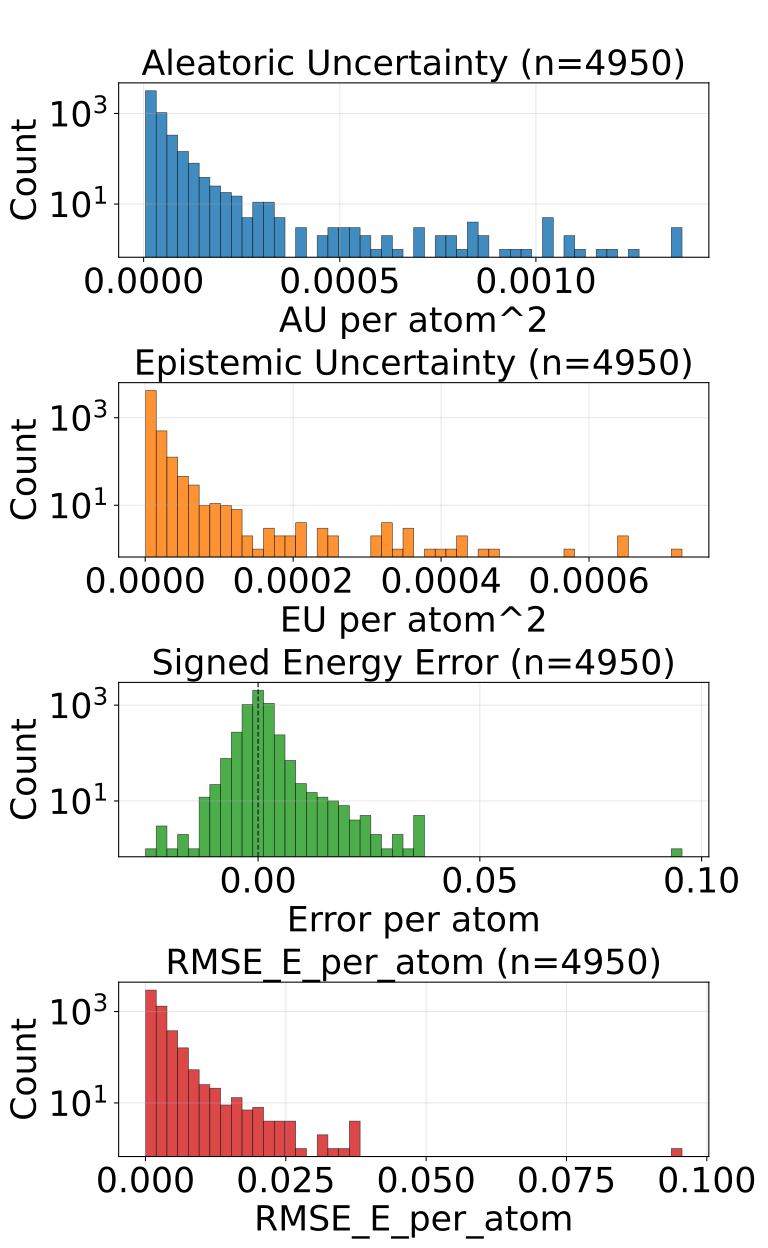

The file beside this chart, header and first rows:
config_index, num_atoms, ref_energy, pred_energy, error, sq_error, rmse_e_atom, aleatoric_var, epistemic_var, total_var
0, 20.0, -525.8, -525.8, -0.00116, 1.344829797744751e-06, 0.00116, 1.2335091014392674e-05, 6.468966603279114e-06, 1.8804057617671788e-05
1, 20.0, -525.9, -525.9, 0.0001831, 3.3527612686157227e-08, 0.0001831, 7.663038559257984e-06, 1.1492520570755005e-06, 8.812290616333485e-06
2, 22.0, -613.4, -613.4, -6.103515625e-05, 3.725290298461914e-09, 6.103515625e-05, 1.1462484508228954e-05, 1.2861564755439758e-06, 1.274864098377293e-05
3, 22.0, -613.4, -613.4, -0.00177, 3.1329691410064697e-06, 0.00177, 1.2931350283906795e-05, 3.3725052617228357e-06, 1.6303854863508604e-05
4, 23.0, -675.7, -675.7, -0.0006714, 4.507601261138916e-07, 0.0006714, 1.0090817340824287e-05, 1.8049031496047974e-06, 1.1895720490429085e-05
5, 24.0, -732.6, -732.6, 0.001038, 1.0766088962554932e-06, 0.001038, 1.3478332220984157e-05, 8.297152817249298e-06, 2.1775485947728157e-05
6, 24.0, -686.3, -686.3, -0.0007324, 5.364418029785156e-07, 0.0007324, 1.1084199286415242e-05, 1.6292557347696857e-06, 1.271345536224544e-05
7, 21.0, -598.2, -598.2, 0.00177, 3.1329691410064697e-06, 0.00177, 5.1089336920995265e-05, 2.516061158530647e-06, 5.3605399443767965e-05
8, 22.0, -664.1, -664.1, 0.001465, 2.1457672119140625e-06, 0.001465, 9.461788977205288e-06, 2.7179717108083423e-06, 1.2179760233266279e-05
9, 22.0, -664, -664, 0.001221, 1.4901161193847656e-06, 0.001221, 1.9363296814844944e-05, 6.3305719777417835e-06, 2.5693869247334078e-05
10, 23.0, -724.1, -724.1, 0.0004883, 2.384185791015625e-07, 0.0004883, 1.1603845450736117e-05, 4.391372385725845e-06, 1.599521783646196e-05
11, 22.0, -546.4, -546.4, 0.0005493, 3.0174851417541504e-07, 0.0005493, 1.302133659919491e-05, 1.818127884689602e-06, 1.4839464711258188e-05
12, 24.0, -671.4, -671.4, 0.001343, 1.8030405044555664e-06, 0.001343, 1.0327115887776017e-05, 1.4893710158503382e-06, 1.181648713100003e-05
13, 24.0, -671.4, -671.4, 0.0, 0.0, 0.0, 1.0805722922668792e-05, 2.4888663574529346e-06, 1.3294589734869078e-05
14, 25.0, -726.3, -726.3, 0.002747, 7.543712854385376e-06, 0.002747, 1.2450032045308035e-05, 1.1902302503585815e-06, 1.3640262295666616e-05
15, 24.0, -624.9, -624.9, 0.001221, 1.4901161193847656e-06, 0.001221, 1.2206342034914996e-05, 2.0904467419313733e-06, 1.429678923159372e-05
16, 24.0, -625, -625, 6.103515625e-05, 3.725290298461914e-09, 6.103515625e-05, 1.2650777534872759e-05, 3.850459961540764e-06, 1.6501237041666172e-05
17, 24.0, -563.6, -563.6, -0.003723, 1.3861805200576782e-05, 0.003723, 3.4446489735273644e-05, 6.366893558151787e-06, 4.081338192918338e-05
18, 24.0, -563.6, -563.6, -0.001343, 1.8030405044555664e-06, 0.001343, 1.963529211934656e-05, 5.345791578292847e-06, 2.4981083697639406e-05
19, 24.0, -563.6, -563.6, -0.003052, 9.313225746154785e-06, 0.003052, 1.5826726667000912e-05, 7.0257110564853065e-06, 2.2852436813991517e-05
20, 25.0, -622.9, -622.9, -0.002014, 4.056841135025024e-06, 0.002014, 9.01513976714341e-06, 1.6316771507263184e-06, 1.0646816917869728e-05
21, 25.0, -622.9, -622.9, 0.0005493, 3.0174851417541504e-07, 0.0005493, 1.0622962690831628e-05, 1.2349337339401245e-06, 1.1857896424771752e-05
22, 26.0, -677.7, -677.7, 0.0002441, 5.960464477539063e-08, 0.0002441, 9.968843187380116e-06, 3.403611572139198e-06, 1.3372455214266665e-05
23, 27.0, -686.9, -686.9, -0.001038, 1.0766088962554932e-06, 0.001038, 1.0443557584949303e-05, 4.9658119678497314e-06, 1.5409368643304333e-05
24, 23.0, -547.7, -547.7, 0.0003052, 9.313225746154785e-08, 0.0003052, 8.185867045540363e-06, 2.6229768081975635e-06, 1.0808844308485277e-05
25, 23.0, -547.6, -547.6, 0.002747, 7.543712854385376e-06, 0.002747, 2.410472370684147e-05, 5.512498319149017e-06, 2.9617222025990486e-05
26, 25.0, -667.5, -667.5, -0.001343, 1.8030405044555664e-06, 0.001343, 8.556549801141955e-06, 2.7565286018216284e-06, 1.1313078175589908e-05
27, 25.0, -667.5, -667.5, -0.001648, 2.7157366275787354e-06, 0.001648, 9.510607014817651e-06, 1.7827376268542139e-06, 1.129334486904554e-05
28, 26.0, -720.5, -720.5, -0.001892, 3.5800039768218994e-06, 0.001892, 9.171015335596167e-06, 2.834200813595089e-06, 1.2005216376564931e-05
29, 24.0, -502.3, -502.3, 0.001465, 2.1457672119140625e-06, 0.001465, 1.4689455383631866e-05, 9.330828106612898e-06, 2.4020282580750063e-05
30, 25.0, -564.1, -564.1, 0.0007935, 6.295740604400635e-07, 0.0007935, 6.8903350438631605e-06, 7.832422852516174e-07, 7.673577783862129e-06
31, 26.0, -621, -621, 0.003967, 1.5739351511001587e-05, 0.003967, 1.0586657481326256e-05, 1.6311183799189166e-06, 1.2217776202305686e-05
32, 27.0, -673.8, -673.8, -0.0007324, 5.364418029785156e-07, 0.0007324, 7.829456990293693e-06, 2.035684929069248e-06, 9.865141691989265e-06
33, 27.0, -673.8, -673.8, -0.0003052, 9.313225746154785e-08, 0.0003052, 1.2316732863837387e-05, 6.9370494202303234e-06, 1.9253782738815062e-05
34, 26.0, -578.1, -578.1, 0.001526, 2.3283064365386963e-06, 0.001526, 1.1926283150387462e-05, 3.201887011528015e-06, 1.5128170161915477e-05
35, 26.0, -578.2, -578.1, 0.00354, 1.2531876564025879e-05, 0.00354, 1.042789426719537e-05, 2.4100766040646704e-06, 1.2837970643886365e-05
36, 27.0, -632.4, -632.4, 0.002075, 4.306435585021973e-06, 0.002075, 1.1192487363587134e-05, 4.580989298119675e-06, 1.5773475752212107e-05
37, 26.0, -521.5, -521.5, -0.0003662, 1.341104507446289e-07, 0.0003662, 7.333111625484889e-06, 1.8572434328234522e-06, 9.190354830934666e-06
38, 27.0, -577.9, -577.9, 0.001282, 1.642853021621704e-06, 0.001282, 1.1472231562947854e-05, 5.285628049023217e-06, 1.6757860066718422e-05
39, 28.0, -590.6, -590.6, -0.001099, 1.2069940567016602e-06, 0.001099, 1.2889481695310678e-05, 4.845112471230095e-06, 1.7734593711793423e-05
40, 29.0, -640.7, -640.7, -6.103515625e-05, 3.725290298461914e-09, 6.103515625e-05, 1.584415622346569e-05, 5.445815531857079e-06, 2.128997221007012e-05
41, 29.0, -640.7, -640.7, -0.0007324, 5.364418029785156e-07, 0.0007324, 1.3935577953816392e-05, 2.8604640647245105e-06, 1.6796042473288253e-05
42, 33.0, -811.1, -811.1, 0.002747, 7.543712854385376e-06, 0.002747, 2.7689282433129847e-05, 1.2697651982307434e-05, 4.038693441543728e-05
43, 28.0, -670.2, -670.2, -0.0004272, 1.825392246246338e-07, 0.0004272, 6.990556812525028e-06, 2.227164713985985e-06, 9.217721526511014e-06
44, 26.0, -464.9, -464.9, 0.004059, 1.64741650223732e-05, 0.004059, 1.36468197524664e-05, 8.806772711977828e-06, 2.2453592464444228e-05
45, 26.0, -464.9, -464.9, 0.002228, 4.963018000125885e-06, 0.002228, 2.019223575189244e-05, 4.477054062590469e-06, 2.466929072397761e-05
46, 27.0, -523.4, -523.4, 0.001465, 2.1457672119140625e-06, 0.001465, 1.795371645130217e-05, 4.621036168828141e-06, 2.2574753529625013e-05
47, 27.0, -523.4, -523.4, 0.001587, 2.518296241760254e-06, 0.001587, 8.505210644216277e-06, 3.707967607624596e-06, 1.2213178706588224e-05
48, 28.0, -577.8, -577.8, 0.001892, 3.5800039768218994e-06, 0.001892, 6.78497690387303e-06, 7.934868335723877e-07, 7.578463737445418e-06
49, 28.0, -538, -538, 0.0003662, 1.341104507446289e-07, 0.0003662, 1.0483147889317479e-05, 3.3190474368893774e-06, 1.3802195098833181e-05
50, 29.0, -590, -590, -0.003052, 9.313225746154785e-06, 0.003052, 1.0681395906431135e-05, 6.452947673096787e-06, 1.7134343579527922e-05
51, 34.0, -771.3, -771.3, 0.003235, 1.0464340448379517e-05, 0.003235, 1.0098540769831743e-05, 1.5528872836512164e-06, 1.1651428394543473e-05
52, 34.0, -771.3, -771.3, 0.001099, 1.2069940567016602e-06, 0.001099, 1.3127018064551521e-05, 4.0741638258623425e-06, 1.7201182345161214e-05
53, 26.0, -408.3, -408.3, -0.002289, 5.238689482212067e-06, 0.002289, 1.6373294783988968e-05, 9.59332101047039e-06, 2.5966615794459358e-05
54, 28.0, -485.5, -485.5, 0.0009766, 9.5367431640625e-07, 0.0009766, 9.503773981123231e-06, 5.966424851067131e-06, 1.5470199286937714e-05
56, 28.0, -485.4, -485.4, -0.003296, 1.0862946510314941e-05, 0.003296, 2.8621303499676287e-05, 6.101653070800239e-06, 3.472295793471858e-05
57, 29.0, -539.2, -539.2, 0.0004883, 2.384185791015625e-07, 0.0004883, 1.3318266610440332e-05, 5.765631613030564e-06, 1.9083898223470896e-05
58, 29.0, -539.2, -539.2, 0.0006104, 3.725290298461914e-07, 0.0006104, 1.349721696897177e-05, 8.711591362953186e-06, 2.2208809241419658e-05
59, 29.0, -539.2, -539.2, 0.00293, 8.58306884765625e-06, 0.00293, 1.4052888218429871e-05, 8.845515367283951e-06, 2.289840267621912e-05
60, 30.0, -589.5, -589.5, -0.0001221, 1.4901161193847656e-08, 0.0001221, 1.0272948202327825e-05, 3.23224821840995e-06, 1.3505195965990424e-05
... 4,890 more rows
